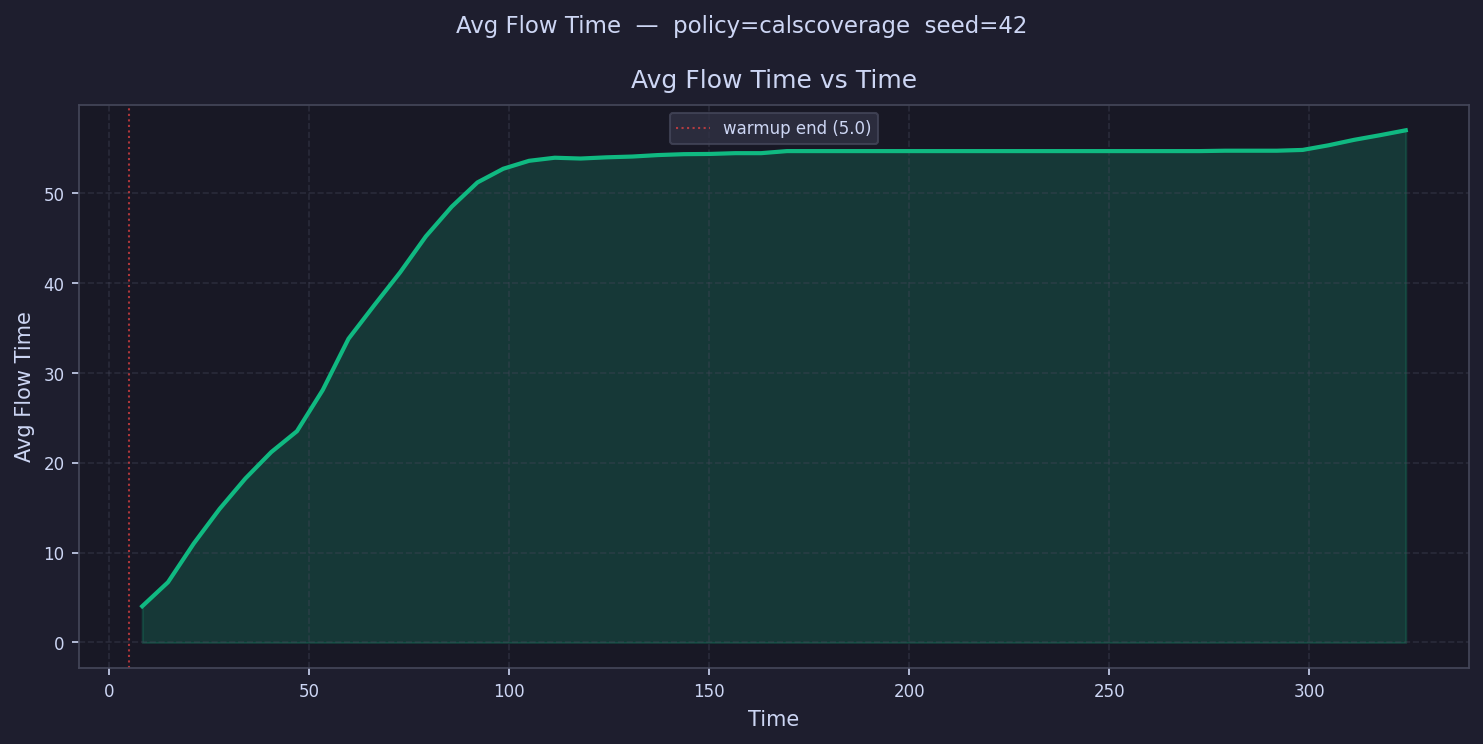

Values plotted in this chart, from the file beside it:
time, avg_flow_time
8.224, 4.034
14.67, 6.711
21.12, 11.03
27.57, 14.87
34.01, 18.26
40.46, 21.19
46.91, 23.52
53.35, 28.11
59.8, 33.82
66.25, 37.56
72.7, 41.21
79.14, 45.23
85.59, 48.52
92.04, 51.23
98.48, 52.75
104.9, 53.64
111.4, 53.98
117.8, 53.89
124.3, 54.03
130.7, 54.11
137.2, 54.28
143.6, 54.38
150.1, 54.4
156.5, 54.49
163, 54.49
169.4, 54.72
175.9, 54.72
182.3, 54.72
188.7, 54.72
195.2, 54.72
201.6, 54.72
208.1, 54.72
214.5, 54.72
221, 54.72
227.4, 54.72
233.9, 54.72
240.3, 54.72
246.8, 54.72
253.2, 54.72
259.7, 54.72
266.1, 54.72
272.6, 54.72
279, 54.76
285.5, 54.76
291.9, 54.76
298.3, 54.85
304.8, 55.37
311.2, 55.98
317.7, 56.49
324.1, 57.04
